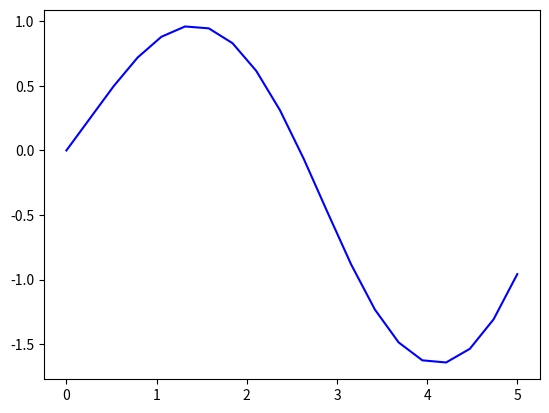

Python code for this plot:
import math as m
import numpy as np
import matplotlib.pyplot as plt


##################### Methode d'Euler #####################

def step_euler(y,t,h,f):
   	return(y + h*f(y,t))

def euler_n_step(y0,t0,N,h,f):
    y = np.array([0.0]*N)
    y[0] = y0
    T = np.array([(t0 + h*i) for i in range(N)])
    for k in range (N-1):
        y[k+1] = step_euler(y[k],T[k],h,f)
    return np.array(y)


##################### Methode du point milieu #####################

def step_pt_milieu(y,t,h,f):
	a = f(y,t)
	b = f(y + a*h/2,t + h/2)
	return(y + h*b)

def pt_milieu_n_step(y0,t0,N,h,f):
	y = np.array([0.0]*N)
	y[0] = y0
	T = np.array([(t0 + h*i) for i in range(N)])
	for k in range (N-1):
		y[k+1] = step_pt_milieu(y[k],T[k],h,f)
	return np.array(y)


##################### Methode de Heun #####################

def step_heun(y,t,h,f):
	a = f(y,t)
	b = f(y + a*h*2/3,t + h*2/3)
	return(y + (h/4)*(a + 3*b))

def heun_n_step(y0,t0,N,h,f):
	y = np.array([0.0]*N)
	y[0] = y0
	T = np.array([(t0 + h*i) for i in range(N)])
	for k in range (N-1):
		y[k+1] = step_heun(y[k],T[k],h,f)
	return np.array(y)


##################### Methode de Runge-Kutta #####################

def step_rungek(y,t,h,f):
	a = f(y,t)
	b = f(y + a*h/2,t + h/2)
	c = f(y + b*h/2,t + h/2)
	d = f(y + c*h,t + h)
	return(y + (a + 2*b + 2*c + d)*h/6)

def rungek_n_step(y0,t0,N,h,f):
	y = np.array([0.0]*N)
	y[0] = y0
	T = np.array([(t0 + h*i) for i in range(N)])
	for k in range (N-1):
		y[k+1] = step_rungek(y[k],T[k],h,f)
	return np.array(y)

##################### Fonction generiques #####################

def meth_n_step(y0,t0,N,h,f,meth):
        meth = "step_" + meth
        y = np.array([0.0]*N)
        y[0] = y0
        T = np.array([(t0 + h*i) for i in range(N)])
        for k in range (N-1):
                y[k+1] = step_(y[k],T[k],h,f)
        return np.array(y)

#def meth_epsilon(y0,t0,tf,eps,f,meth):
#        y = np.array([0.0]*)



#################### Pendule a 1 maillons

def step_euler2(y,t,h,f):
   	return np.array(y + h*f(y,t))
                
def euler2(y0,t0,N,h,f):
        y = np.array([[0.0,0.0]]*N)
        y[0] = y0
        T = np.array([(t0 + h*i) for i in range(N)])
        for k in range (N-1):
                y[k+1] = step_euler2(y[k],T[k],h,f)
        return np.array(y)

def F2(teta,t):
        g = 9.81
        l = 5
        return(np.array([teta[1],-g*m.sin(teta[0])/l]))

y5 = np.array([0.0,1.0])
t5 = 0.0

##################### Tests #####################

def F(y,t):
    return y

t0 = 0.0
y0 = 1.0
N = 20
h = 0.25
tf = t0 + N*h

t = np.linspace(t0,tf,N)
y1 = euler_n_step(y0,t0,N,h,F)
y2 = pt_milieu_n_step(y0,t0,N,h,F)
y3 = heun_n_step(y0,t0,N,h,F)
y4 = rungek_n_step(y0,t0,N,h,F)

y = euler2(y5,t5,N,h,F2)
tmp=np.array([0.0]*len(y))
for k in range(len(y)):
        tmp[k]=y[k][0]
        
plt.plot(t,tmp,'b-')
 
#plt.plot(t,y1,'b-')
#plt.plot(t,y2,'g-')
#plt.plot(t,y3,'b-')
#plt.plot(t,y4,'b-')

#plt.plot(t,np.exp(t),'r--')
plt.show()




